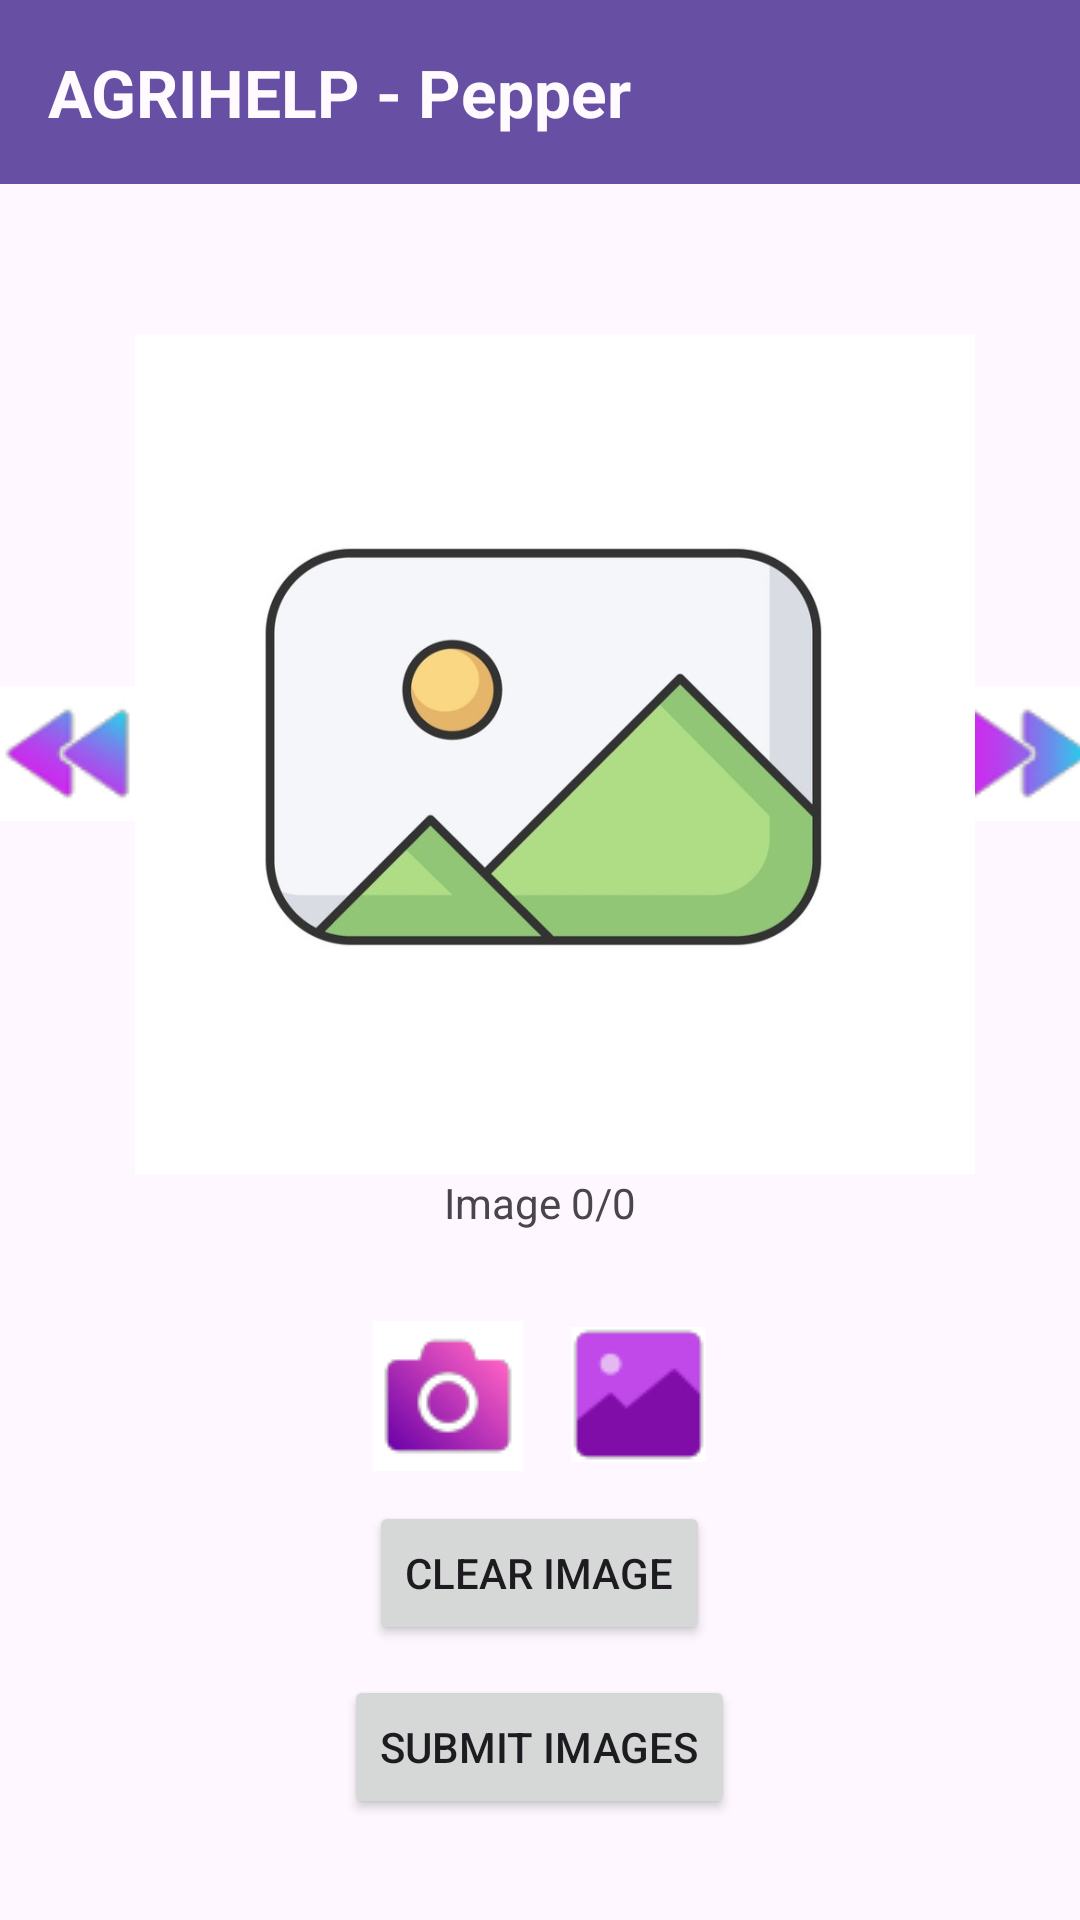

This screen was rendered from an Android layout file. Write that file and the resources it references.
<!-- AndroidManifest.xml: application theme Theme.Potato3 -->
<!-- res/layout/activity_pepper.xml -->
<?xml version="1.0" encoding="utf-8"?>
<LinearLayout
    xmlns:android="http://schemas.android.com/apk/res/android"
    xmlns:tools="http://schemas.android.com/tools"
    android:layout_width="match_parent"
    android:layout_height="match_parent"
    android:gravity="center_horizontal"
    android:orientation="vertical"
    tools:context=".PepperActivity">

    <RelativeLayout
        android:id="@+id/titleBar"
        android:layout_width="match_parent"
        android:layout_height="wrap_content"
        android:background="#6750A3"
        android:padding="16dp">

        <TextView
            android:id="@+id/titleText"
            android:layout_width="wrap_content"
            android:layout_height="wrap_content"
            android:text="AGRIHELP - Pepper"
            android:textColor="#FEFAFD"
            android:textSize="22sp"
            android:textStyle="bold" />

    </RelativeLayout>
    <LinearLayout
        android:layout_width="wrap_content"
        android:layout_height="wrap_content">
        <ImageButton
            android:id="@+id/previousButton"
            android:layout_width="wrap_content"
            android:layout_height="wrap_content"
            android:contentDescription="previous_icon"
            android:background="@android:color/transparent"
            android:layout_marginTop="25dp"
            android:src="@drawable/prev_button"
            android:layout_gravity="center_vertical"/>
        <ImageSwitcher
            android:id="@+id/image"
            android:layout_width="280dp"
            android:layout_height="280dp"
            android:layout_marginTop="50dp"
            android:background="@drawable/placeholder" />


        <ImageButton
            android:id="@+id/nextButton"
            android:layout_width="wrap_content"
            android:layout_height="wrap_content"
            android:contentDescription="next_icon"
            android:layout_marginTop="25dp"
            android:src="@drawable/next_button"
            android:background="@android:color/transparent"
            android:layout_gravity="center_vertical"/>
    </LinearLayout>

    <TextView
        android:id="@+id/imageCountText"
        android:layout_width="wrap_content"
        android:layout_height="wrap_content"
        android:layout_gravity="center_horizontal"
        android:text="Image 0/0" />

    <LinearLayout
        android:layout_width="wrap_content"
        android:layout_height="wrap_content"
        android:layout_marginTop="30dp">
        <ImageButton
            android:id="@+id/cameraButton"
            android:layout_width="wrap_content"
            android:layout_height="wrap_content"
            android:layout_marginEnd="8dp"
            android:contentDescription="camera_icon"
            android:background="@android:color/transparent"
            android:src="@drawable/camera" />

        <ImageButton
            android:id="@+id/galleryButton"
            android:layout_width="wrap_content"
            android:layout_height="wrap_content"
            android:layout_marginStart="8dp"
            android:contentDescription="gallery_icon"
            android:background="@android:color/transparent"
            android:layout_marginTop="2dp"
            android:src="@drawable/gallery" />
    </LinearLayout>


    <Button
        android:id="@+id/clear"
        android:layout_width="wrap_content"
        android:layout_height="wrap_content"
        android:layout_marginTop="10dp"
        android:text="Clear Image" />
    <Button
        android:id="@+id/submit"
        android:layout_width="wrap_content"
        android:layout_height="wrap_content"
        android:layout_marginTop="10dp"
        android:text="Submit Images" />


    <TextView
        android:id="@+id/text"
        android:layout_width="wrap_content"
        android:layout_height="wrap_content"
        android:textColor="#000"
        android:textSize="22sp"
        android:textStyle="bold" />
    <TextView
        android:layout_width="wrap_content"
        android:layout_height="wrap_content"
        android:layout_centerHorizontal="true"
        android:text="Classified as:"
        android:textStyle="bold"
        android:textSize="20sp"
        android:id="@+id/classified"
        android:layout_marginTop="10sp"
        />

    <TextView
        android:layout_width="wrap_content"
        android:layout_height="wrap_content"
        android:layout_centerHorizontal="true"
        android:text="Please submit some image(s)!"
        android:textColor="#C30000"
        android:textStyle="bold"
        android:textSize="27sp"
        android:id="@+id/result"
        android:layout_below="@+id/classified"
        />


</LinearLayout>
<!-- resources referenced by this layout -->
<resources>
  <!-- drawable camera: jpg bitmap (drawable, 4588 bytes) -->
  <!-- drawable gallery: jpg bitmap (drawable, 3030 bytes) -->
  <!-- drawable next_button: jpg bitmap (drawable, 3642 bytes) -->
  <!-- drawable placeholder: jpg bitmap (drawable, 48472 bytes) -->
  <!-- drawable prev_button: jpg bitmap (drawable, 3720 bytes) -->
  <style name="Theme.Potato3" parent="Base.Theme.Potato3" />
  <style name="Base.Theme.Potato3" parent="Theme.Material3.DayNight.NoActionBar">
          
          
      </style>
</resources>
